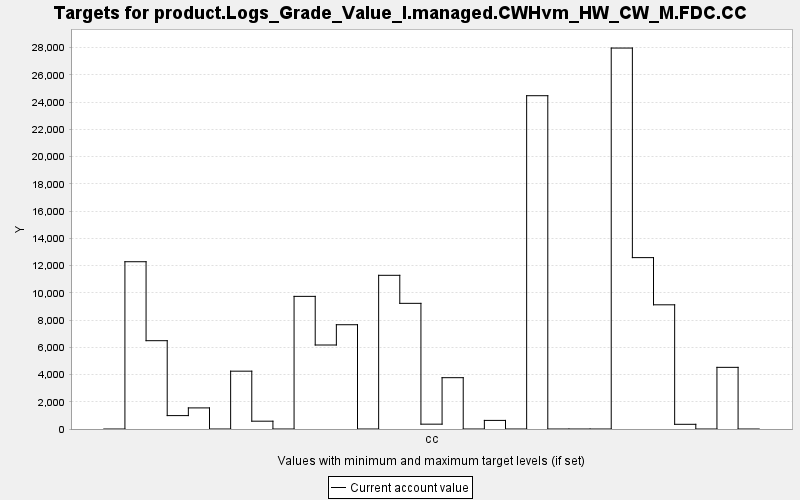

Source data for this figure (header and first rows):
TARGET, PERIOD, YEAR, PERIODWIDTH, MINIMUM, MAXIMUM, MINWEIGHT, MAXWEIGHT, CURRENT, SUMMARY
product.Logs_Grade_Value_I.managed.CWHvm…, 0, 0, 10.0, 0.0, 10000, 1.0, 1.0, 0.0, 0.0
product.Logs_Grade_Value_I.managed.CWHvm…, 1, 10, 10.0, 0.0, 10000, 1.0, 1.0, 12278, 0.0
product.Logs_Grade_Value_I.managed.CWHvm…, 2, 20, 10.0, 0.0, 10000, 1.0, 1.0, 6483, 0.0
product.Logs_Grade_Value_I.managed.CWHvm…, 3, 30, 10.0, 0.0, 10000, 1.0, 1.0, 983.7, 0.0
product.Logs_Grade_Value_I.managed.CWHvm…, 4, 40, 10.0, 0.0, 10000, 1.0, 1.0, 1548, 0.0
product.Logs_Grade_Value_I.managed.CWHvm…, 5, 50, 10.0, 0.0, 10000, 1.0, 1.0, 0.0, 0.0
product.Logs_Grade_Value_I.managed.CWHvm…, 6, 60, 10.0, 0.0, 10000, 1.0, 1.0, 4245, 0.0
product.Logs_Grade_Value_I.managed.CWHvm…, 7, 70, 10.0, 0.0, 10000, 1.0, 1.0, 573.5, 0.0
product.Logs_Grade_Value_I.managed.CWHvm…, 8, 80, 10.0, 0.0, 10000, 1.0, 1.0, 0.0, 0.0
product.Logs_Grade_Value_I.managed.CWHvm…, 9, 90, 10.0, 0.0, 10000, 1.0, 1.0, 9736, 0.0
product.Logs_Grade_Value_I.managed.CWHvm…, 10, 100, 10.0, 0.0, 10000, 1.0, 1.0, 6165, 0.0
product.Logs_Grade_Value_I.managed.CWHvm…, 11, 110, 10.0, 0.0, 10000, 1.0, 1.0, 7654, 0.0
product.Logs_Grade_Value_I.managed.CWHvm…, 12, 120, 10.0, 0.0, 10000, 1.0, 1.0, 0.0, 0.0
product.Logs_Grade_Value_I.managed.CWHvm…, 13, 130, 10.0, 0.0, 10000, 1.0, 1.0, 11281, 0.0
product.Logs_Grade_Value_I.managed.CWHvm…, 14, 140, 10.0, 0.0, 10000, 1.0, 1.0, 9224, 0.0
product.Logs_Grade_Value_I.managed.CWHvm…, 15, 150, 10.0, 0.0, 10000, 1.0, 1.0, 355, 0.0
product.Logs_Grade_Value_I.managed.CWHvm…, 16, 160, 10.0, 0.0, 10000, 1.0, 1.0, 3767, 0.0
product.Logs_Grade_Value_I.managed.CWHvm…, 17, 170, 10.0, 0.0, 10000, 1.0, 1.0, 0.0, 0.0
product.Logs_Grade_Value_I.managed.CWHvm…, 18, 180, 10.0, 0.0, 10000, 1.0, 1.0, 630.9, 0.0
product.Logs_Grade_Value_I.managed.CWHvm…, 19, 190, 10.0, 0.0, 10000, 1.0, 1.0, 0.0, 0.0
product.Logs_Grade_Value_I.managed.CWHvm…, 20, 200, 10.0, 0.0, 10000, 1.0, 1.0, 24465, 0.0
product.Logs_Grade_Value_I.managed.CWHvm…, 21, 210, 10.0, 0.0, 10000, 1.0, 1.0, 0.0, 0.0
product.Logs_Grade_Value_I.managed.CWHvm…, 22, 220, 10.0, 0.0, 10000, 1.0, 1.0, 0.0, 0.0
product.Logs_Grade_Value_I.managed.CWHvm…, 23, 230, 10.0, 0.0, 10000, 1.0, 1.0, 0.0, 0.0
product.Logs_Grade_Value_I.managed.CWHvm…, 24, 240, 10.0, 0.0, 10000, 1.0, 1.0, 27963, 0.0
product.Logs_Grade_Value_I.managed.CWHvm…, 25, 250, 10.0, 0.0, 10000, 1.0, 1.0, 12580, 0.0
product.Logs_Grade_Value_I.managed.CWHvm…, 26, 260, 10.0, 0.0, 10000, 1.0, 1.0, 9116, 0.0
product.Logs_Grade_Value_I.managed.CWHvm…, 27, 270, 10.0, 0.0, 10000, 1.0, 1.0, 344.7, 0.0
product.Logs_Grade_Value_I.managed.CWHvm…, 28, 280, 10.0, 0.0, 10000, 1.0, 1.0, 0.0, 0.0
product.Logs_Grade_Value_I.managed.CWHvm…, 29, 290, 10.0, 0.0, 10000, 1.0, 1.0, 4526, 0.0
product.Logs_Grade_Value_I.managed.CWHvm…, 30, 300, 10.0, 0.0, 10000, 1.0, 1.0, 0.0, 0.0
